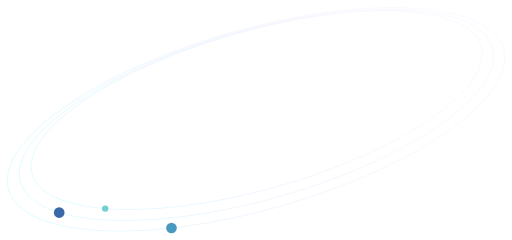
t = 0.00 s
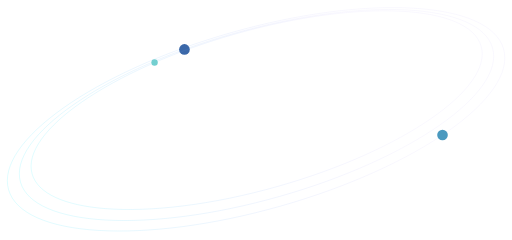
t = 2.50 s
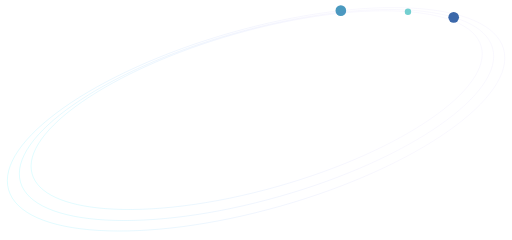
t = 5.00 s
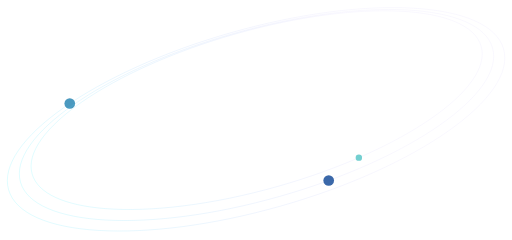
t = 7.50 s

The animated SVG that drew these frames (rendered in a browser with its animation timeline set to each time). Animation: 3 SMIL elements (animateMotion=3); one cycle of 10.00 s, repeats indefinitely.


<svg width="1920" height="900" viewBox="0 0 1920 900" fill="none" xmlns="http://www.w3.org/2000/svg">
        <path d="M643.001 854.876C770.067 840.761 909.175 813.535 1052.65 772.738C1565.24 626.976 1939.44 363.165 1888.43 183.499C1837.43 3.83273 1380.54 -23.6521 867.939 122.11C355.342 267.871 -18.852 531.683 32.1537 711.349C68.8457 840.595 315.582 891.089 642.001 854.987" opacity="0" stroke="#CCCCCC" stroke-miterlimit="10"/>
        <path d="M1052.65 772.738C1565.24 626.976 1939.44 363.165 1888.43 183.499C1837.43 3.83273 1380.54 -23.6521 867.938 122.11C355.341 267.871 -18.8529 531.683 32.1527 711.349C83.1583 891.014 540.049 918.499 1052.65 772.738Z" stroke="url(#paint0_linear)" stroke-opacity="0.8" stroke-miterlimit="10"/>
        <circle cx="0" cy="0" r="20" fill="#4A99BF">
          <animateMotion path="M643.001 854.876C770.067 840.761 909.175 813.535 1052.65 772.738C1565.24 626.976 1939.44 363.165 1888.43 183.499C1837.43 3.83273 1380.54 -23.6521 867.939 122.11C355.342 267.871 -18.852 531.683 32.1537 711.349C68.8457 840.595 315.582 891.089 642.001 854.987"
            begin="0s" dur="10s"  repeatCount="indefinite"/>
        </circle>
        <path d="M222 797.212C143.247 773.253 91.5783 734.974 76.7999 682.917C28.921 514.265 386.377 264.863 875.199 125.862C1364.02 -13.1387 1799.1 10.898 1846.98 179.55C1894.86 348.202 1537.41 597.603 1048.58 736.605C711.281 832.52 399.566 850.805 223 797.515" opacity="0" stroke="#CCCCCC" stroke-miterlimit="10"/>
        <path d="M1048.58 736.605C1537.41 597.603 1894.86 348.202 1846.98 179.55C1799.1 10.898 1364.02 -13.1387 875.199 125.862C386.377 264.863 28.921 514.265 76.7999 682.917C124.679 851.569 559.761 875.606 1048.58 736.605Z" stroke="url(#paint1_linear)" stroke-opacity="0.8" stroke-miterlimit="10"/>
        <circle cx="0" cy="0" r="20" fill="#3B68A9">
          <animateMotion path="M222 797.212C143.247 773.253 91.5783 734.974 76.7999 682.917C28.921 514.265 386.377 264.863 875.199 125.862C1364.02 -13.1387 1799.1 10.898 1846.98 179.55C1894.86 348.202 1537.41 597.603 1048.58 736.605C711.281 832.52 399.566 850.805 223 797.515"
            begin="0s" dur="10s"  repeatCount="indefinite"/>
        </circle>
        <path d="M394.5 782.259C243.751 770.311 141.466 726.504 120.45 652.473C75.6978 494.836 416.377 259.854 881.378 127.627C1346.38 -4.60069 1759.62 15.9984 1804.37 173.636C1849.12 331.274 1508.44 566.256 1043.44 698.483C797.297 768.476 565.658 795.647 395.5 782.338" opacity="0" stroke="#CCCCCC" stroke-miterlimit="10"/>
        <path d="M1043.44 698.483C1508.44 566.256 1849.12 331.274 1804.37 173.636C1759.62 15.9984 1346.38 -4.60069 881.378 127.627C416.377 259.854 75.6978 494.836 120.45 652.473C141.466 726.504 243.751 770.311 394.5 782.259C564.75 795.753 796.814 768.613 1043.44 698.483Z" stroke="url(#paint2_linear)" stroke-opacity="0.8" stroke-miterlimit="10"/>
        <circle cx="0" cy="0" r="12" fill="#73CFD0">
          <animateMotion path="M394.5 782.259C243.751 770.311 141.466 726.504 120.45 652.473C75.6978 494.836 416.377 259.854 881.378 127.627C1346.38 -4.60069 1759.62 15.9984 1804.37 173.636C1849.12 331.274 1508.44 566.256 1043.44 698.483C797.297 768.476 565.658 795.647 395.5 782.338"
            begin="0s" dur="10s"  repeatCount="indefinite"/>
        </circle>
        <defs>
        <linearGradient id="paint0_linear" x1="4.46607" y1="701.188" x2="1379.91" y2="184.39" gradientUnits="userSpaceOnUse">
        <stop stop-color="#44F3FE" stop-opacity="0.8"/>
        <stop offset="1" stop-color="#775AED" stop-opacity="0.2"/>
        </linearGradient>
        <linearGradient id="paint1_linear" x1="50.5378" y1="670.951" x2="1358.95" y2="174.745" gradientUnits="userSpaceOnUse">
        <stop stop-color="#44F3FE" stop-opacity="0.8"/>
        <stop offset="1" stop-color="#775AED" stop-opacity="0.2"/>
        </linearGradient>
        <linearGradient id="paint2_linear" x1="95.6115" y1="638.731" x2="1336.83" y2="163.168" gradientUnits="userSpaceOnUse">
        <stop stop-color="#44F3FE" stop-opacity="0.8"/>
        <stop offset="1" stop-color="#775AED" stop-opacity="0.2"/>
        </linearGradient>
        </defs>
      </svg>
